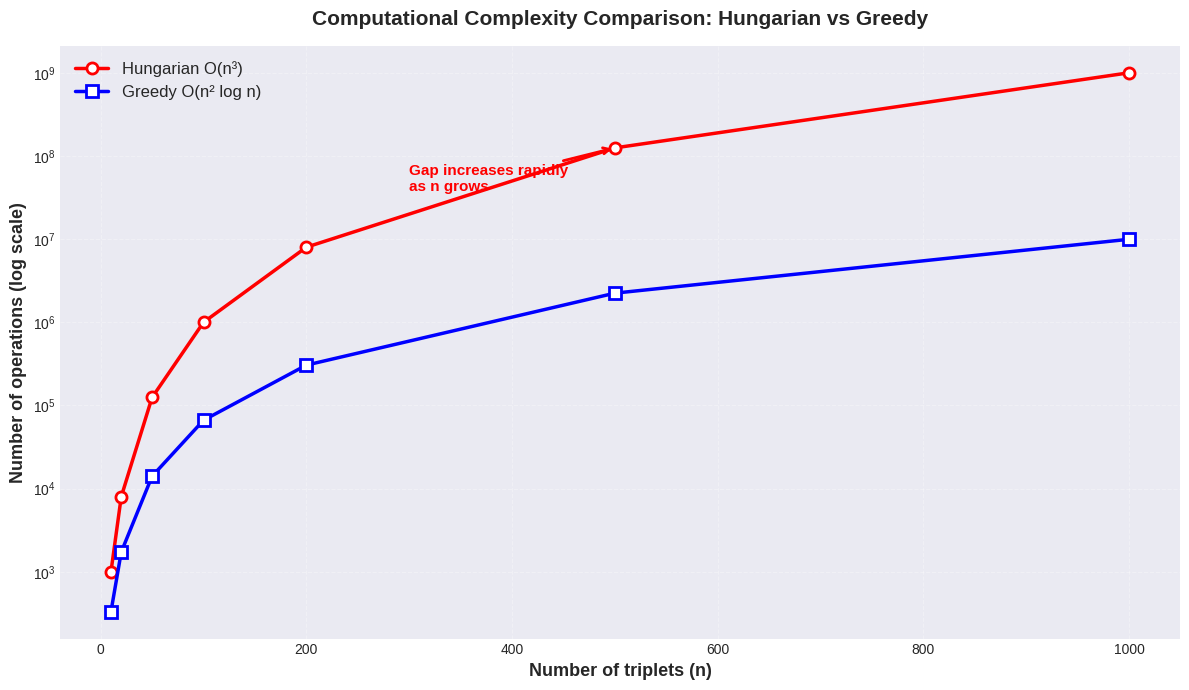
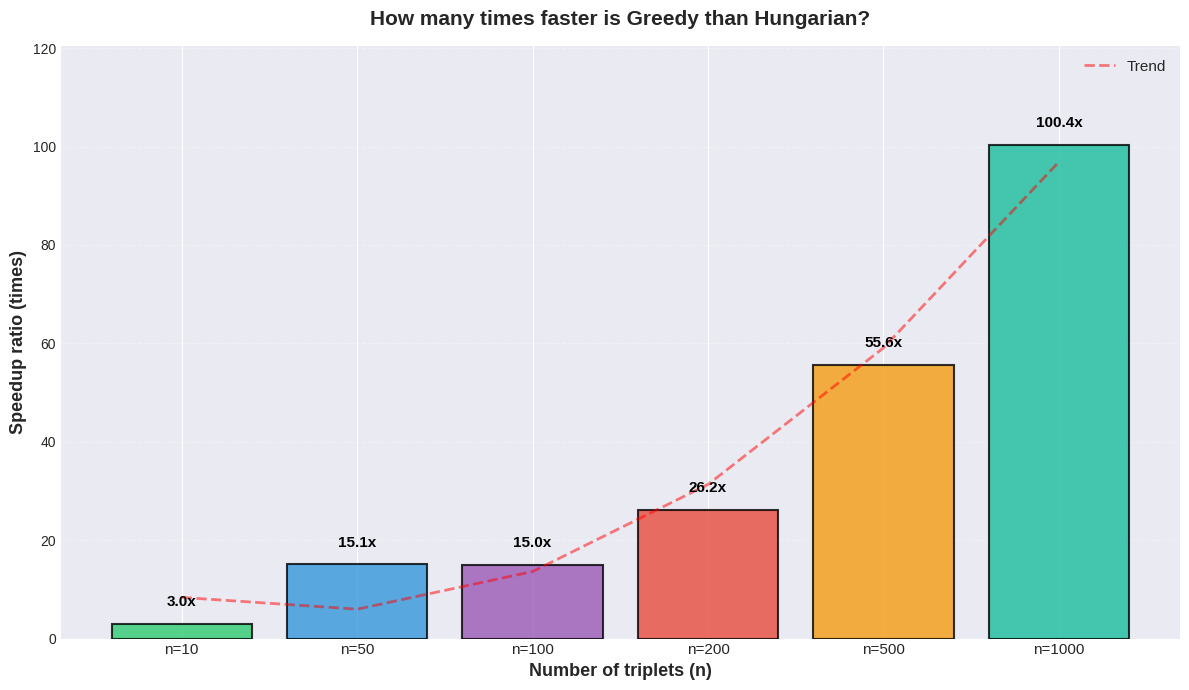
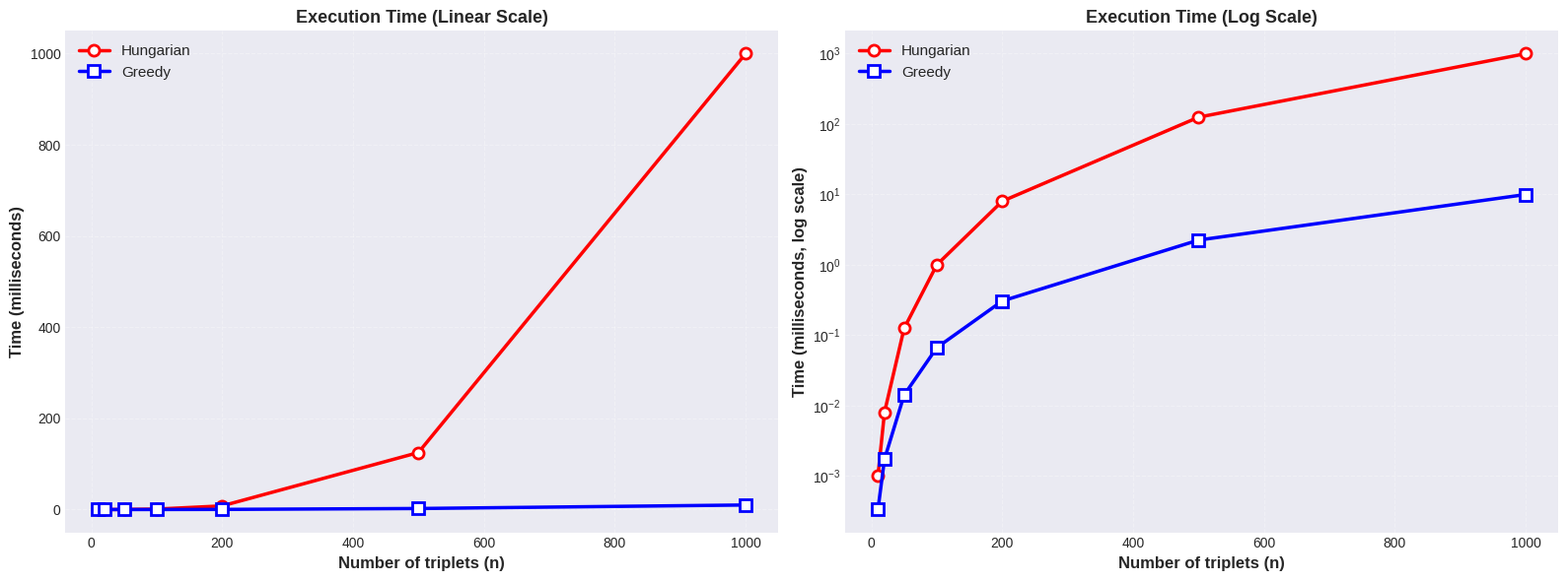
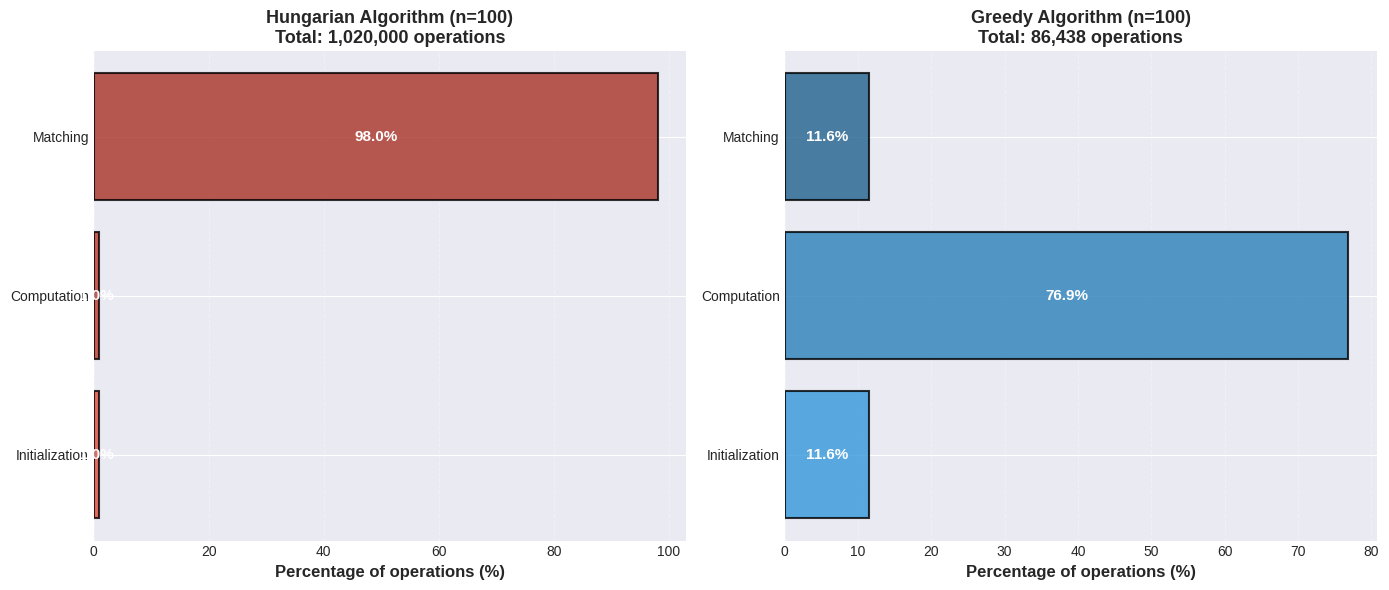
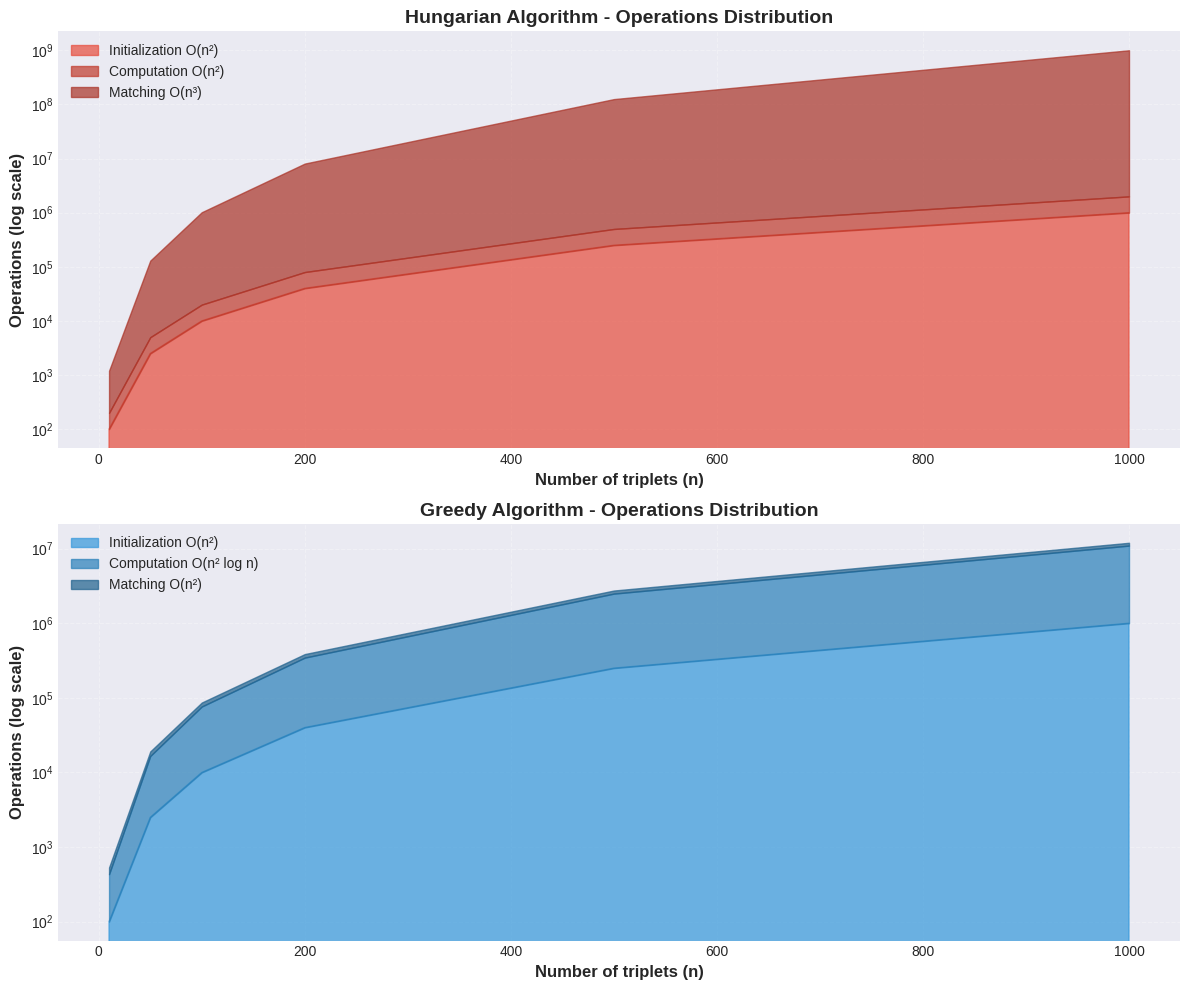
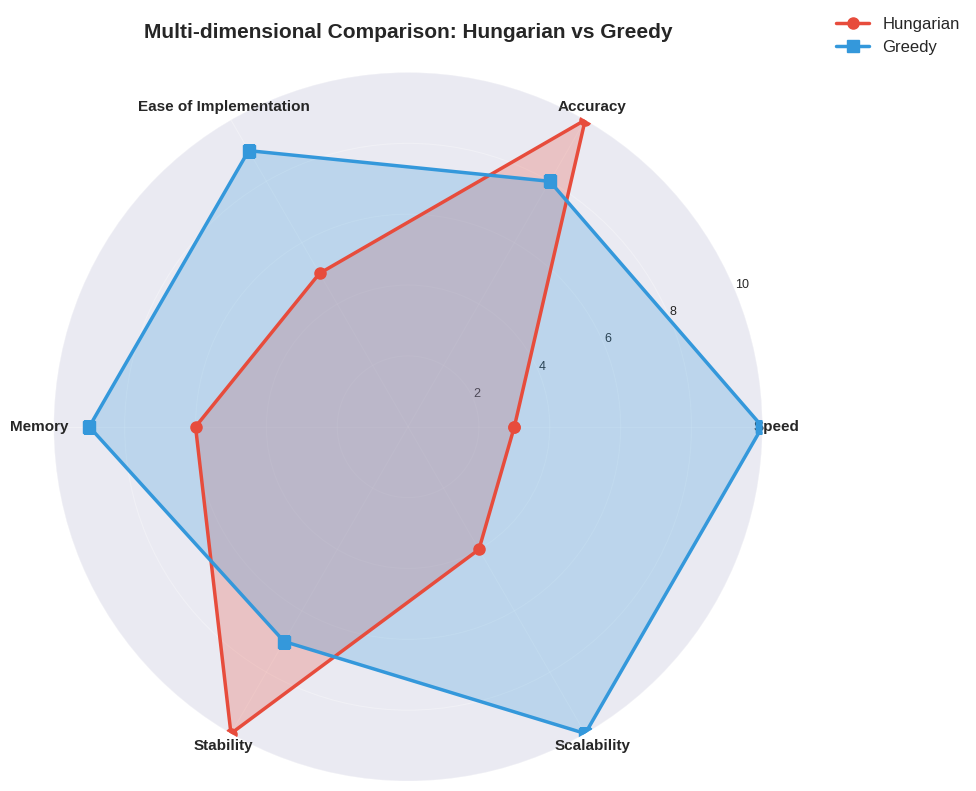

Recreate these plots in Python, in order.
"""
Script to generate comparison charts for Hungarian Algorithm vs Greedy Algorithm
Run: python generate_comparison_charts.py
"""

import matplotlib.pyplot as plt
import numpy as np
import seaborn as sns

# Configure style
plt.style.use('seaborn-v0_8-darkgrid')
sns.set_palette("husl")
plt.rcParams['figure.dpi'] = 100
plt.rcParams['savefig.dpi'] = 300
plt.rcParams['font.size'] = 10

print("Generating comparison charts...")

# ============================================
# 1. Computational Complexity Chart
# ============================================
def plot_complexity():
    n_values = np.array([10, 20, 50, 100, 200, 500, 1000])
    hungarian = n_values ** 3
    greedy = n_values ** 2 * np.log2(n_values)
    
    plt.figure(figsize=(12, 7))
    plt.plot(n_values, hungarian, 'r-o', linewidth=2.5, markersize=8, 
             label='Hungarian O(n³)', markerfacecolor='white', markeredgewidth=2)
    plt.plot(n_values, greedy, 'b-s', linewidth=2.5, markersize=8, 
             label='Greedy O(n² log n)', markerfacecolor='white', markeredgewidth=2)
    plt.xlabel('Number of triplets (n)', fontsize=13, fontweight='bold')
    plt.ylabel('Number of operations (log scale)', fontsize=13, fontweight='bold')
    plt.title('Computational Complexity Comparison: Hungarian vs Greedy', 
              fontsize=15, fontweight='bold', pad=15)
    plt.yscale('log')
    plt.grid(True, alpha=0.3, linestyle='--')
    plt.legend(fontsize=12, loc='upper left')
    
    # Add annotations
    plt.annotate('Gap increases rapidly\nas n grows', 
                xy=(500, 500**3), xytext=(300, 500**3 * 0.3),
                arrowprops=dict(arrowstyle='->', color='red', lw=2),
                fontsize=11, color='red', fontweight='bold')
    
    plt.tight_layout()
    plt.savefig('complexity_comparison.png', bbox_inches='tight', facecolor='white')
    plt.close()
    print("✓ Created: complexity_comparison.png")

# ============================================
# 2. Speedup Ratio Chart
# ============================================
def plot_speedup():
    n_values = [10, 50, 100, 200, 500, 1000]
    speedup = [3.0, 15.1, 15.0, 26.2, 55.6, 100.4]
    
    colors = ['#2ecc71', '#3498db', '#9b59b6', '#e74c3c', '#f39c12', '#1abc9c']
    
    plt.figure(figsize=(12, 7))
    bars = plt.bar(range(len(n_values)), speedup, 
                   color=colors, edgecolor='black', linewidth=1.5, alpha=0.8)
    
    # Add values on each bar
    for i, (bar, ratio) in enumerate(zip(bars, speedup)):
        plt.text(bar.get_x() + bar.get_width()/2, bar.get_height() + 3,
                f'{ratio:.1f}x', ha='center', va='bottom', 
                fontsize=11, fontweight='bold', color='black')
    
    plt.xlabel('Number of triplets (n)', fontsize=13, fontweight='bold')
    plt.ylabel('Speedup ratio (times)', fontsize=13, fontweight='bold')
    plt.title('How many times faster is Greedy than Hungarian?', 
              fontsize=15, fontweight='bold', pad=15)
    plt.xticks(range(len(n_values)), [f'n={n}' for n in n_values], fontsize=11)
    plt.grid(True, alpha=0.3, axis='y', linestyle='--')
    plt.ylim(0, max(speedup) * 1.2)
    
    # Add trend line
    z = np.polyfit(range(len(n_values)), speedup, 2)
    p = np.poly1d(z)
    plt.plot(range(len(n_values)), p(range(len(n_values))), 
            "r--", alpha=0.5, linewidth=2, label='Trend')
    plt.legend(fontsize=11)
    
    plt.tight_layout()
    plt.savefig('speedup_comparison.png', bbox_inches='tight', facecolor='white')
    plt.close()
    print("✓ Created: speedup_comparison.png")

# ============================================
# 3. Execution Time Chart (Simulated)
# ============================================
def plot_execution_time():
    n_values = np.array([10, 20, 50, 100, 200, 500, 1000])
    
    # Simulation: assume 1 operation = 1 nanosecond
    hungarian_time = (n_values ** 3) * 1e-9 * 1000  # milliseconds
    greedy_time = (n_values ** 2 * np.log2(n_values)) * 1e-9 * 1000  # milliseconds
    
    fig, (ax1, ax2) = plt.subplots(1, 2, figsize=(16, 6))
    
    # Linear scale
    ax1.plot(n_values, hungarian_time, 'r-o', linewidth=2.5, markersize=8, 
            label='Hungarian', markerfacecolor='white', markeredgewidth=2)
    ax1.plot(n_values, greedy_time, 'b-s', linewidth=2.5, markersize=8, 
            label='Greedy', markerfacecolor='white', markeredgewidth=2)
    ax1.set_xlabel('Number of triplets (n)', fontsize=12, fontweight='bold')
    ax1.set_ylabel('Time (milliseconds)', fontsize=12, fontweight='bold')
    ax1.set_title('Execution Time (Linear Scale)', fontsize=13, fontweight='bold')
    ax1.grid(True, alpha=0.3, linestyle='--')
    ax1.legend(fontsize=11)
    
    # Log scale
    ax2.plot(n_values, hungarian_time, 'r-o', linewidth=2.5, markersize=8, 
            label='Hungarian', markerfacecolor='white', markeredgewidth=2)
    ax2.plot(n_values, greedy_time, 'b-s', linewidth=2.5, markersize=8, 
            label='Greedy', markerfacecolor='white', markeredgewidth=2)
    ax2.set_xlabel('Number of triplets (n)', fontsize=12, fontweight='bold')
    ax2.set_ylabel('Time (milliseconds, log scale)', fontsize=12, fontweight='bold')
    ax2.set_title('Execution Time (Log Scale)', fontsize=13, fontweight='bold')
    ax2.set_yscale('log')
    ax2.grid(True, alpha=0.3, linestyle='--')
    ax2.legend(fontsize=11)
    
    plt.tight_layout()
    plt.savefig('execution_time_comparison.png', bbox_inches='tight', facecolor='white')
    plt.close()
    print("✓ Created: execution_time_comparison.png")

# ============================================
# 4. Operations Distribution Chart
# ============================================
def plot_operations_distribution():
    n = 100
    
    # Hungarian
    hungarian_init = n ** 2
    hungarian_compute = n ** 2
    hungarian_match = n ** 3
    hungarian_total = hungarian_init + hungarian_compute + hungarian_match
    
    # Greedy
    greedy_init = n ** 2
    greedy_compute = int(n ** 2 * np.log2(n))
    greedy_match = n ** 2
    greedy_total = greedy_init + greedy_compute + greedy_match
    
    # Normalize
    hungarian_pct = [x/hungarian_total*100 for x in [hungarian_init, hungarian_compute, hungarian_match]]
    greedy_pct = [x/greedy_total*100 for x in [greedy_init, greedy_compute, greedy_match]]
    
    steps = ['Initialization', 'Computation', 'Matching']
    
    fig, (ax1, ax2) = plt.subplots(1, 2, figsize=(14, 6))
    
    # Hungarian
    ax1.barh(steps, hungarian_pct, color=['#e74c3c', '#c0392b', '#a93226'], 
            edgecolor='black', linewidth=1.5, alpha=0.8)
    ax1.set_xlabel('Percentage of operations (%)', fontsize=12, fontweight='bold')
    ax1.set_title(f'Hungarian Algorithm (n={n})\nTotal: {hungarian_total:,} operations', 
                 fontsize=13, fontweight='bold')
    ax1.grid(True, alpha=0.3, axis='x', linestyle='--')
    
    # Add values
    for i, (step, pct) in enumerate(zip(steps, hungarian_pct)):
        ax1.text(pct/2, i, f'{pct:.1f}%', ha='center', va='center', 
                fontsize=11, fontweight='bold', color='white')
    
    # Greedy
    ax2.barh(steps, greedy_pct, color=['#3498db', '#2980b9', '#1f618d'], 
            edgecolor='black', linewidth=1.5, alpha=0.8)
    ax2.set_xlabel('Percentage of operations (%)', fontsize=12, fontweight='bold')
    ax2.set_title(f'Greedy Algorithm (n={n})\nTotal: {greedy_total:,} operations', 
                 fontsize=13, fontweight='bold')
    ax2.grid(True, alpha=0.3, axis='x', linestyle='--')
    
    # Add values
    for i, (step, pct) in enumerate(zip(steps, greedy_pct)):
        ax2.text(pct/2, i, f'{pct:.1f}%', ha='center', va='center', 
                fontsize=11, fontweight='bold', color='white')
    
    plt.tight_layout()
    plt.savefig('operations_distribution.png', bbox_inches='tight', facecolor='white')
    plt.close()
    print("✓ Created: operations_distribution.png")

# ============================================
# 5. Stacked Area Chart
# ============================================
def plot_stacked_area():
    n_values = np.array([10, 50, 100, 200, 500, 1000])
    
    # Hungarian
    hungarian_init = n_values ** 2
    hungarian_compute = n_values ** 2
    hungarian_match = n_values ** 3
    
    # Greedy
    greedy_init = n_values ** 2
    greedy_compute = n_values ** 2 * np.log2(n_values)
    greedy_match = n_values ** 2
    
    fig, (ax1, ax2) = plt.subplots(2, 1, figsize=(12, 10))
    
    # Hungarian
    ax1.fill_between(n_values, 0, hungarian_init, label='Initialization O(n²)', 
                     alpha=0.7, color='#e74c3c')
    ax1.fill_between(n_values, hungarian_init, hungarian_init + hungarian_compute, 
                     label='Computation O(n²)', alpha=0.7, color='#c0392b')
    ax1.fill_between(n_values, hungarian_init + hungarian_compute, 
                     hungarian_init + hungarian_compute + hungarian_match,
                     label='Matching O(n³)', alpha=0.7, color='#a93226')
    ax1.set_yscale('log')
    ax1.set_xlabel('Number of triplets (n)', fontsize=12, fontweight='bold')
    ax1.set_ylabel('Operations (log scale)', fontsize=12, fontweight='bold')
    ax1.set_title('Hungarian Algorithm - Operations Distribution', 
                 fontsize=14, fontweight='bold')
    ax1.legend(loc='upper left', fontsize=10)
    ax1.grid(True, alpha=0.3, linestyle='--')
    
    # Greedy
    ax2.fill_between(n_values, 0, greedy_init, label='Initialization O(n²)', 
                     alpha=0.7, color='#3498db')
    ax2.fill_between(n_values, greedy_init, greedy_init + greedy_compute,
                     label='Computation O(n² log n)', alpha=0.7, color='#2980b9')
    ax2.fill_between(n_values, greedy_init + greedy_compute, 
                     greedy_init + greedy_compute + greedy_match,
                     label='Matching O(n²)', alpha=0.7, color='#1f618d')
    ax2.set_yscale('log')
    ax2.set_xlabel('Number of triplets (n)', fontsize=12, fontweight='bold')
    ax2.set_ylabel('Operations (log scale)', fontsize=12, fontweight='bold')
    ax2.set_title('Greedy Algorithm - Operations Distribution', 
                 fontsize=14, fontweight='bold')
    ax2.legend(loc='upper left', fontsize=10)
    ax2.grid(True, alpha=0.3, linestyle='--')
    
    plt.tight_layout()
    plt.savefig('stacked_area_comparison.png', bbox_inches='tight', facecolor='white')
    plt.close()
    print("✓ Created: stacked_area_comparison.png")

# ============================================
# 6. Radar Chart (Multi-dimensional Comparison)
# ============================================
def plot_radar():
    categories = ['Speed', 'Accuracy', 'Ease of Implementation', 
                 'Memory', 'Stability', 'Scalability']
    
    hungarian_scores = [3, 10, 5, 6, 10, 4]
    greedy_scores = [10, 8, 9, 9, 7, 10]
    
    angles = np.linspace(0, 2 * np.pi, len(categories), endpoint=False).tolist()
    hungarian_scores += hungarian_scores[:1]
    greedy_scores += greedy_scores[:1]
    angles += angles[:1]
    
    fig, ax = plt.subplots(figsize=(10, 10), subplot_kw=dict(projection='polar'))
    
    ax.plot(angles, hungarian_scores, 'o-', linewidth=2.5, label='Hungarian', 
           color='#e74c3c', markersize=8)
    ax.fill(angles, hungarian_scores, alpha=0.25, color='#e74c3c')
    
    ax.plot(angles, greedy_scores, 's-', linewidth=2.5, label='Greedy', 
           color='#3498db', markersize=8)
    ax.fill(angles, greedy_scores, alpha=0.25, color='#3498db')
    
    ax.set_xticks(angles[:-1])
    ax.set_xticklabels(categories, fontsize=11, fontweight='bold')
    ax.set_ylim(0, 10)
    ax.set_yticks([2, 4, 6, 8, 10])
    ax.set_yticklabels(['2', '4', '6', '8', '10'], fontsize=9)
    ax.grid(True, alpha=0.3)
    ax.set_title('Multi-dimensional Comparison: Hungarian vs Greedy', 
                size=15, fontweight='bold', pad=25)
    ax.legend(loc='upper right', bbox_to_anchor=(1.3, 1.1), fontsize=12)
    
    plt.tight_layout()
    plt.savefig('radar_comparison.png', bbox_inches='tight', facecolor='white')
    plt.close()
    print("✓ Created: radar_comparison.png")

# ============================================
# Run all
# ============================================
if __name__ == "__main__":
    try:
        plot_complexity()
        plot_speedup()
        plot_execution_time()
        plot_operations_distribution()
        plot_stacked_area()
        plot_radar()
        
        print("\n" + "="*50)
        print("✓ Complete! All 6 charts have been generated:")
        print("  1. complexity_comparison.png")
        print("  2. speedup_comparison.png")
        print("  3. execution_time_comparison.png")
        print("  4. operations_distribution.png")
        print("  5. stacked_area_comparison.png")
        print("  6. radar_comparison.png")
        print("="*50)
        
    except Exception as e:
        print(f"\n✗ Error generating charts: {e}")
        print("Please ensure the following packages are installed: matplotlib, numpy, seaborn")
